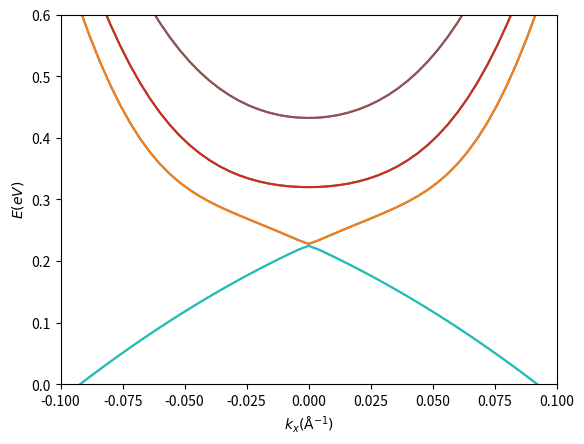

Write Python code to recreate this figure.
import numpy as np
from scipy import linalg
from matplotlib import pyplot as plt

# Constants related to real material
# unit of length: angstrom
# unit of energy: eV
A1, A2, C, D1, D2 = 2.26, 3.33, -0.0083, 5.74, 30.4
M, B1, B2 = 0.28, 6.86, 44.5
Delta = 3
N = 20  # total layers in z direction, 0.3nm

# Prerequisite matrices
Gzz = np.array(np.diag([D1-B1, D1+B1, D1-B1, D1+B1]), dtype=complex)
Gz = np.zeros([4, 4], dtype=complex)
Gz[0, 1] = Gz[1, 0] = 1.0j*A1
Gz[3, 2] = Gz[2, 3] = -1.0j*A1
t_p = -1*Gzz/(Delta*Delta)-Gz/(2*Delta)
t_m = -1*Gzz/(Delta*Delta)+Gz/(2*Delta)

# print(t_p.T.conjugate()-t_m)
# print(t_m)

# Define a discretized Hamitonian


def Hamiltonian(kx, ky):
    def E_(kx, ky):
        return C+D2*(kx*kx+ky*ky)

    def M_(kx, ky):
        return M-B2*(kx*kx+ky*ky)

    h0 = np.zeros([4, 4], dtype=complex)
    h0[0, 0] = h0[2, 2] = M_(kx, ky)
    h0[1, 1] = h0[3, 3] = -1*M_(kx, ky)
    h0[0, 3] = h0[1, 2] = A2*(kx-1.0j*ky)
    h0[3, 0] = h0[2, 1] = A2*(kx+1.0j*ky)
    zero = np.zeros([4, 4], dtype=complex)
    # print(h0)
    hii = E_(kx, ky)*np.identity(4, dtype=complex)+2 * \
        Gzz/(Delta*Delta)+h0  # not include the U(zi)
    # print(hii)

    def row(i):
        return np.column_stack([(hii if j == i else (t_m if j+1 == i else(t_p if j-1 == i else zero)))for j in range(N)])
    return np.row_stack([row(i) for i in range(N)])


# print(Hamiltonian(0.03, 0))
# Simulation parameter, unit = 1/anstrom
# from -xRange to xRange, etc
xRange, yRange, Nx, Ny = 0.1, 0.1, 50, 50
dkx, dky = 2*xRange/Nx, 2*yRange/Ny
bs = np.zeros([Nx+1, Ny+1, 4*N], dtype=float)

# do simulation on ky=0 line
ky = 0
j0 = j = int(Ny/2)
for i in range(Nx+1):
    # kx, ky = -xRange+dkx*i, -yRange+dky*j
    kx = -xRange+dkx*i
    # print(kx, end=", ")
    temp = np.array([x.real for x in (linalg.eig(Hamiltonian(kx, ky))[0])])
    temp.sort()
    # print(temp)
    bs[i, j] = temp
    # print(temp)


X = np.linspace(-xRange, xRange, Nx+1, endpoint=True)
Eig = [([bs[j, j0, i] for j in range(Nx+1)])for i in range(4*N)]


plt.subplot(1, 1, 1)
for y in Eig:
    plt.plot(X, y)
plt.ylim(0, 0.6)
plt.xlim(-0.1, 0.1)
plt.xlabel(r"$k_x(\rm \AA^{-1})$")
plt.ylabel(r"$E(eV)$")

# plt.show()
plt.savefig("Undoped TI film D=6nm.png")

##############################################################
# For debuging
##############################################################

# H = Hamiltonian(0.31, 0)
# print(H)
# la, v = linalg.eig(H)
# print(la)
# Eig = np.array([x.real for x in la])
# print(Eig)
# Eig.sort()
# print(Eig)
# print(Eig[2*N-1])
# print(Eig[2*N])
# H=Hamiltonian(0, 0)

# print(Hamiltonian(0, 0))

# Gz=np.diag([])
# print(Gz)
